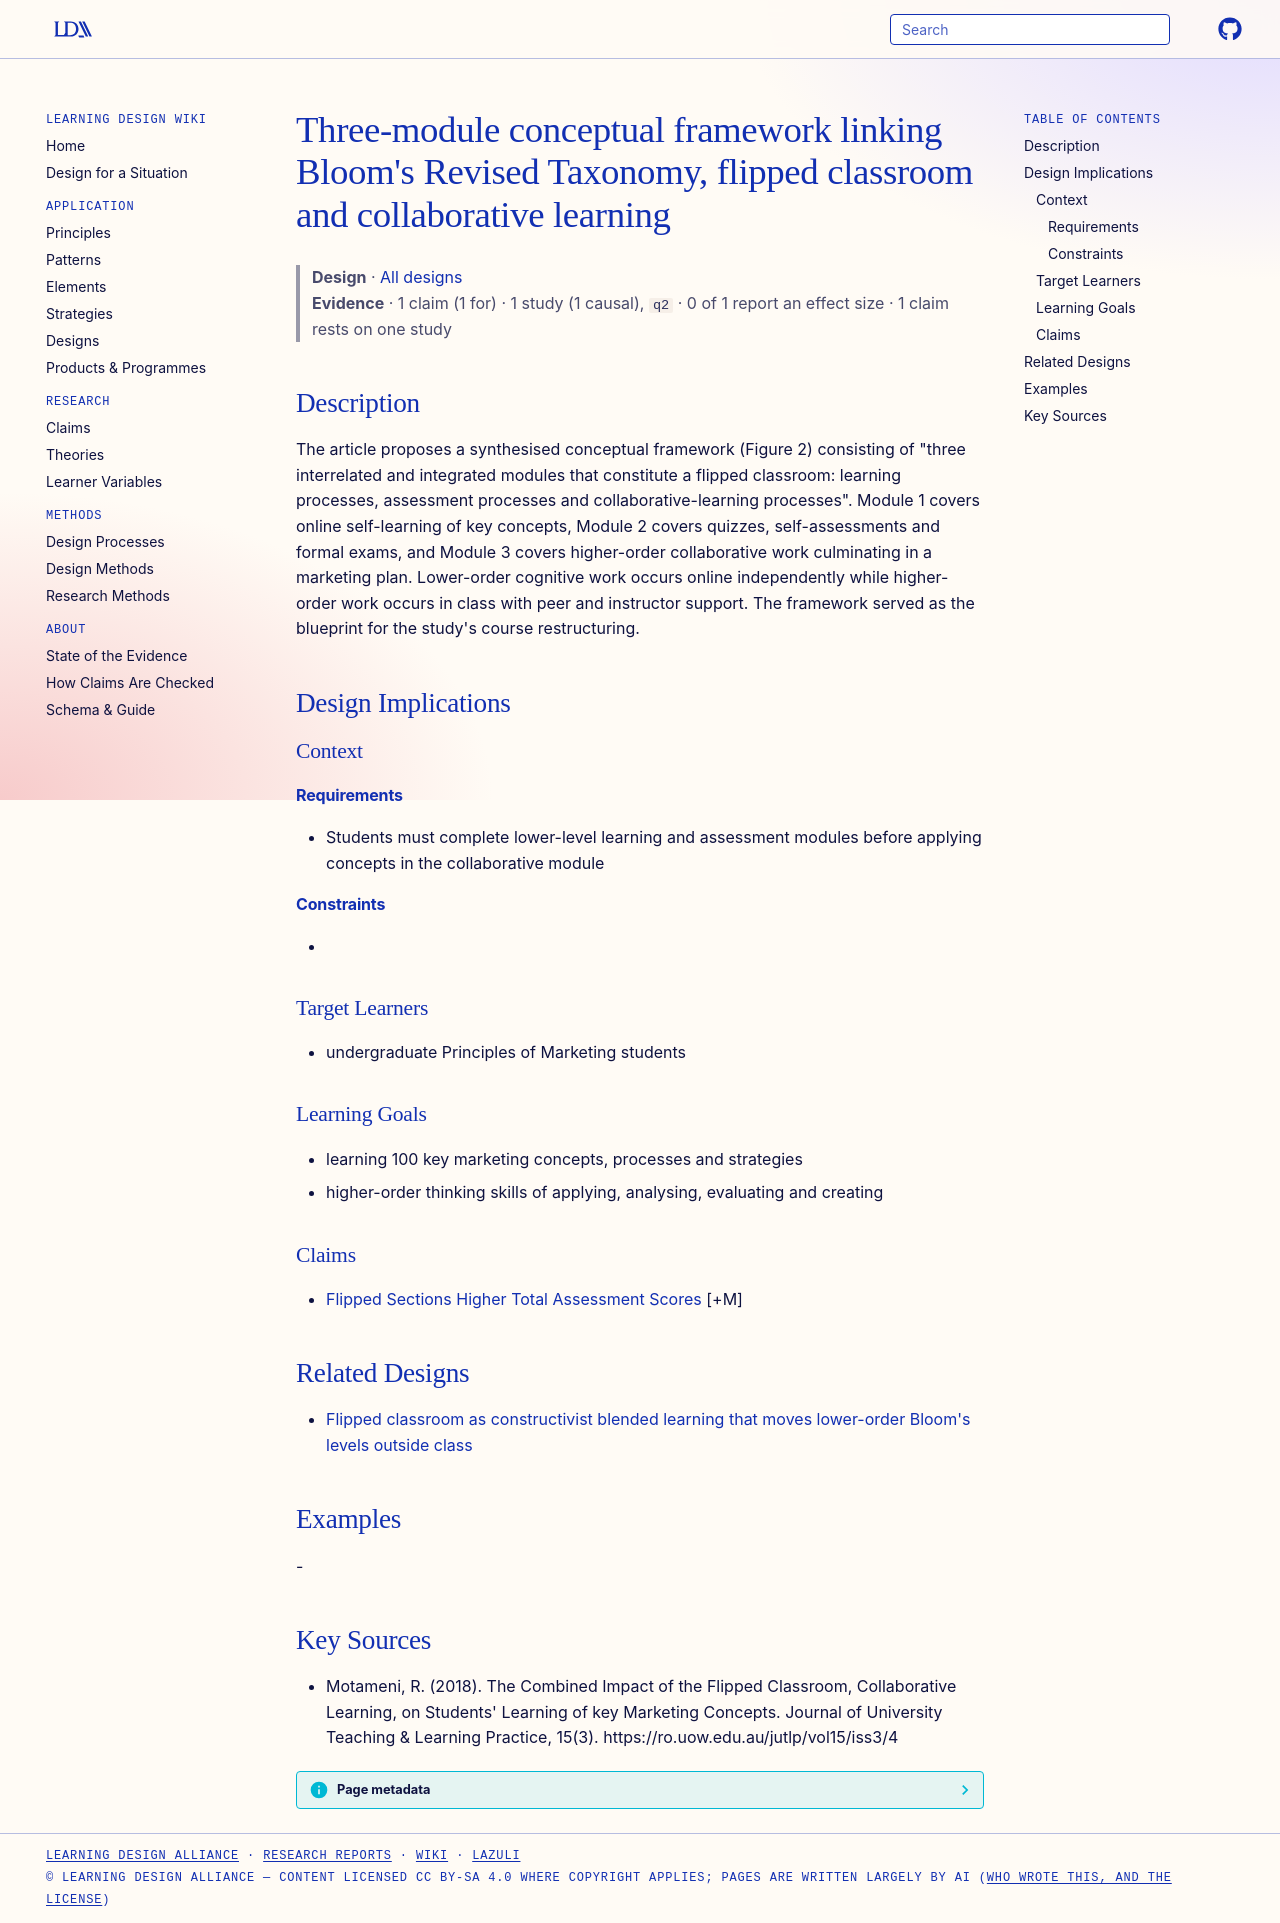

repository: Learning-Design-Alliance/learning-wiki · page: designs/bloom-flipped-collaborative-framework/index.html · generator: mkdocs

---
type: design
id: bloom-flipped-collaborative-framework
title: "Three-module conceptual framework linking Bloom's Revised Taxonomy, flipped classroom and collaborative learning"
description: "The article proposes a synthesised conceptual framework (Figure 2) consisting of \"three interrelated and integrated modules that constitute a flipped classroom: learning processes, assessment processes and collaborati..."
status: review
generated:
  by: "process:settle-candidates"
  at: 2026-11-01
sources:
  - id: motameni-2018
    resource: "https://ro.uow.edu.au/jutlp/vol15/iss3/4"
    title: "Motameni, R. (2018). The Combined Impact of the Flipped Classroom, Collaborative Learning, on Students' Learning of key Marketing Concepts. Journal of University Teaching & Learning Practice, 15(3). https://ro.uow.edu.au/jutlp/vol15/iss3/4"
    author: Motameni, R
---

# Three-module conceptual framework linking Bloom's Revised Taxonomy, flipped classroom and collaborative learning

> **Design** · [All designs](index.md)
> **Evidence** · 1 claim (1 for) · 1 study (1 causal), `q2` · 0 of 1 report an effect size · 1 claim rests on one study

## Description
The article proposes a synthesised conceptual framework (Figure 2) consisting of "three interrelated and integrated modules that constitute a flipped classroom: learning processes, assessment processes and collaborative-learning processes". Module 1 covers online self-learning of key concepts, Module 2 covers quizzes, self-assessments and formal exams, and Module 3 covers higher-order collaborative work culminating in a marketing plan. Lower-order cognitive work occurs online independently while higher-order work occurs in class with peer and instructor support. The framework served as the blueprint for the study's course restructuring.

## Design Implications

### Context
#### Requirements
- Students must complete lower-level learning and assessment modules before applying concepts in the collaborative module
#### Constraints
- 

### Target Learners
- undergraduate Principles of Marketing students

### Learning Goals
- learning 100 key marketing concepts, processes and strategies
- higher-order thinking skills of applying, analysing, evaluating and creating

### Claims
- [Flipped Sections Higher Total Assessment Scores](../claims/flipped-sections-higher-total-assessment-scores.md) [+M]

## Related Designs

- [Flipped classroom as constructivist blended learning that moves lower-order Bloom's levels outside class](flipped-classroom-constructivist-blended-model.md)

## Examples
-

## Key Sources
- Motameni, R. (2018). The Combined Impact of the Flipped Classroom, Collaborative Learning, on Students' Learning of key Marketing Concepts. Journal of University Teaching & Learning Practice, 15(3). https://ro.uow.edu.au/jutlp/vol15/iss3/4
